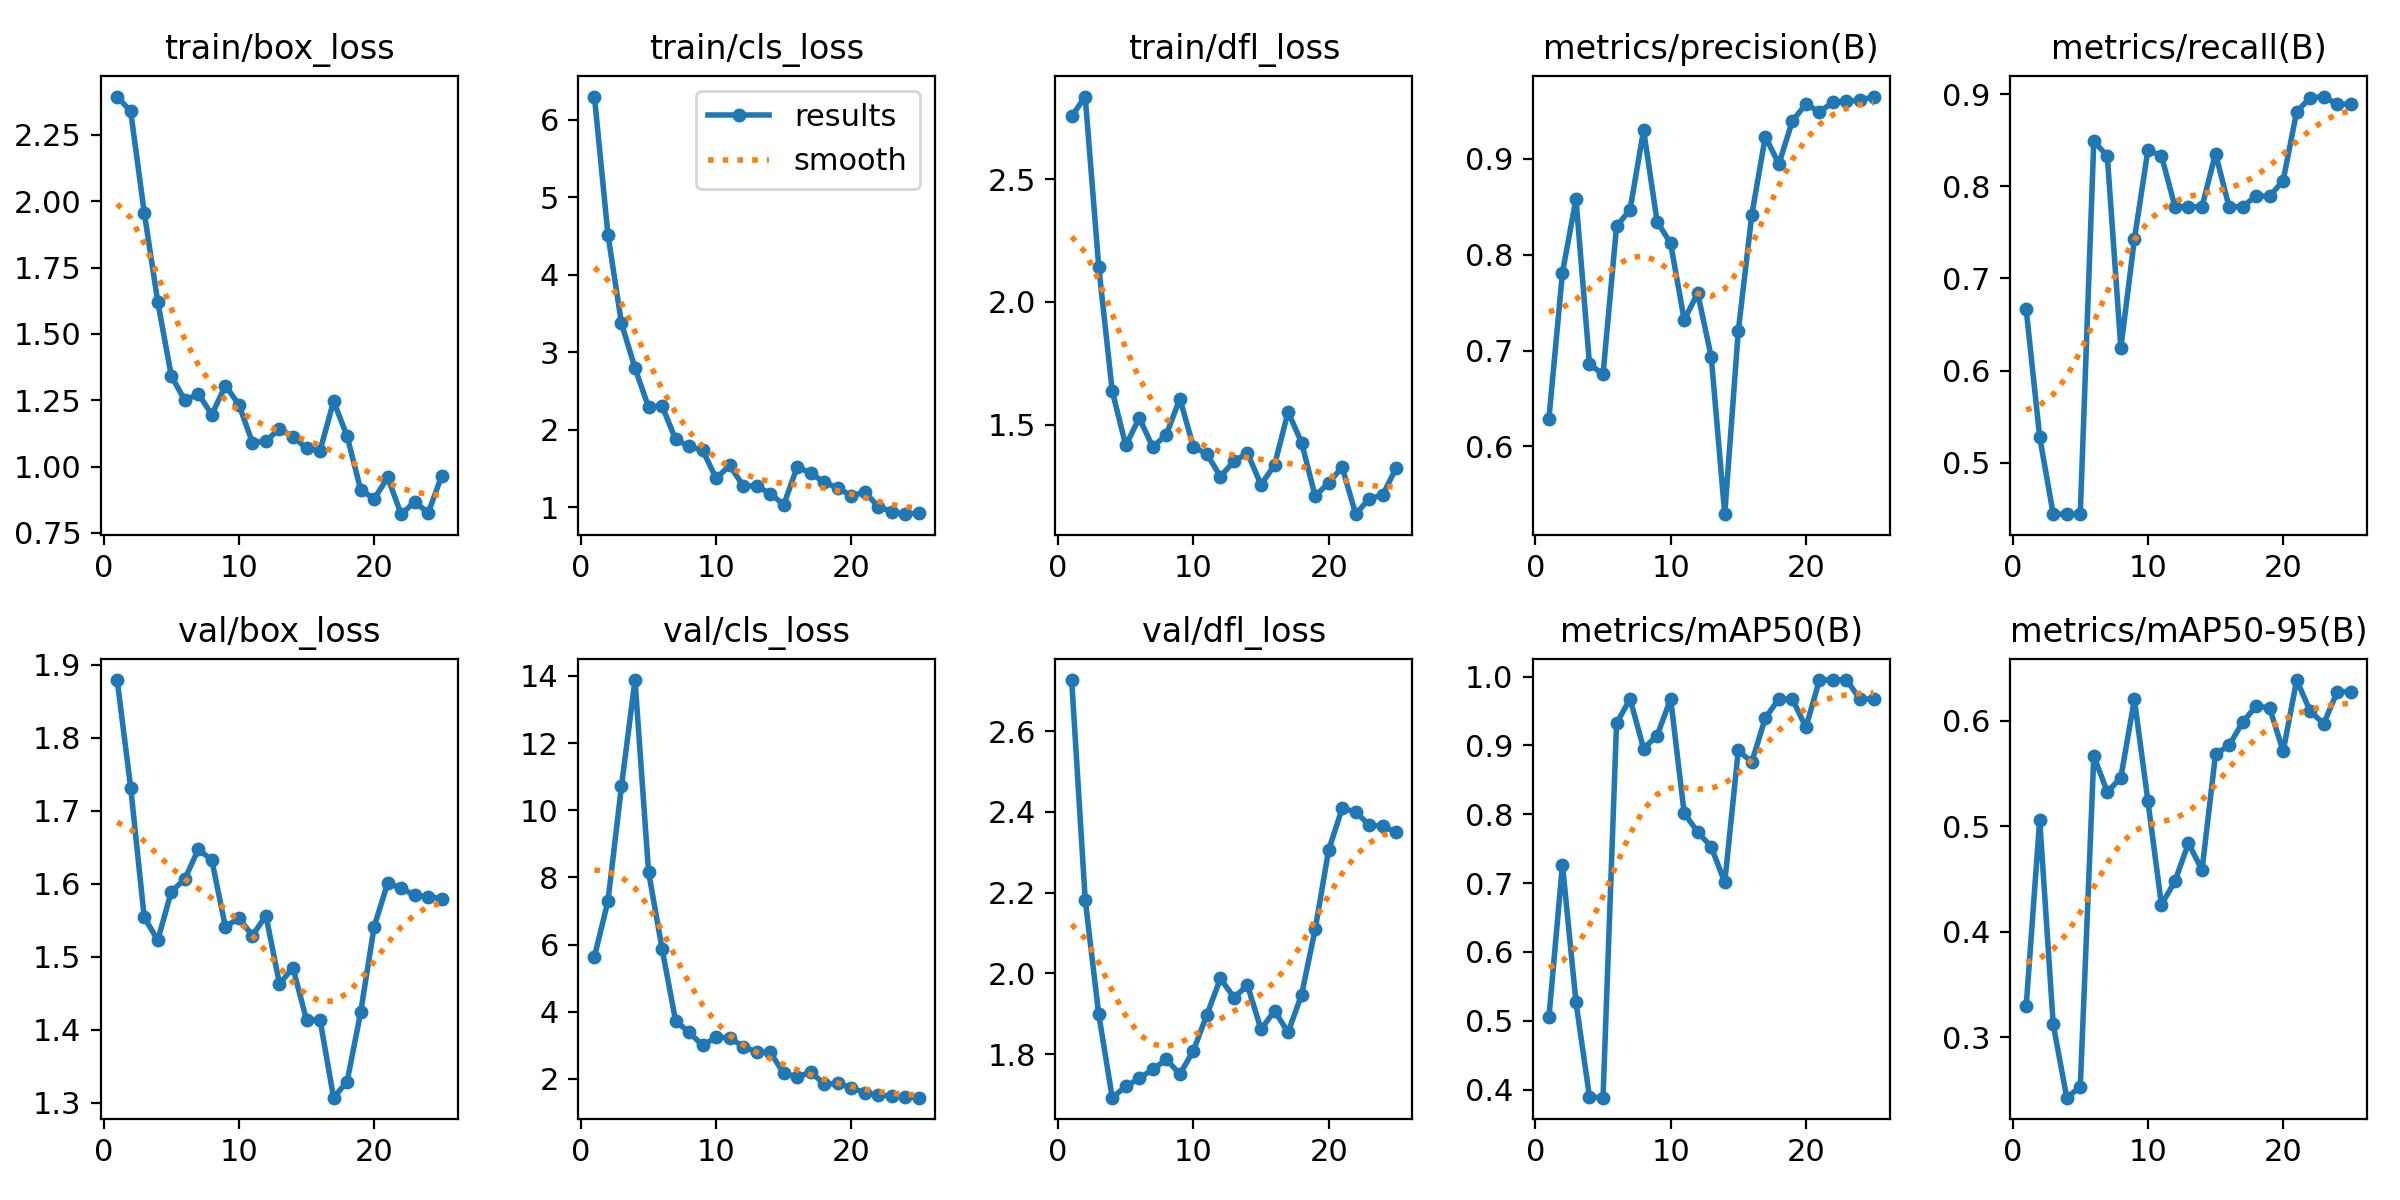

Source data for this figure (header and first rows):
epoch, train/box_loss, train/cls_loss, train/dfl_loss, metrics/precision(B), metrics/recall(B), metrics/mAP50(B), metrics/mAP50-95(B), val/box_loss, val/cls_loss, val/dfl_loss, lr/pg0, lr/pg1, lr/pg2
1, 2.395, 6.298, 2.756, 0.6291, 0.6667, 0.5052, 0.3296, 1.879, 5.64, 2.726, 2.5e-05, 2.5e-05, 2.5e-05
2, 2.339, 4.516, 2.837, 0.7813, 0.528, 0.7267, 0.506, 1.732, 7.293, 2.183, 6.0025e-05, 6.0025e-05, 6.0025e-05
3, 1.958, 3.375, 2.143, 0.8581, 0.4444, 0.5271, 0.3124, 1.554, 10.72, 1.899, 9.208e-05, 9.208e-05, 9.208e-05
4, 1.621, 2.796, 1.637, 0.6857, 0.4444, 0.3891, 0.2429, 1.523, 13.88, 1.692, 0.0001212, 0.0001212, 0.0001212
5, 1.343, 2.293, 1.416, 0.6753, 0.4444, 0.3881, 0.2531, 1.589, 8.174, 1.72, 0.0001473, 0.0001473, 0.0001473
6, 1.25, 2.31, 1.527, 0.8296, 0.8493, 0.9321, 0.5664, 1.607, 5.88, 1.74, 0.0001704, 0.0001704, 0.0001704
7, 1.274, 1.878, 1.409, 0.8471, 0.8324, 0.9675, 0.5323, 1.647, 3.736, 1.762, 0.0001906, 0.0001906, 0.0001906
8, 1.196, 1.786, 1.46, 0.93, 0.6248, 0.8954, 0.5461, 1.632, 3.387, 1.787, 0.0002078, 0.0002078, 0.0002078
9, 1.305, 1.738, 1.606, 0.8345, 0.7426, 0.9143, 0.6201, 1.541, 3, 1.75, 0.000222, 0.000222, 0.000222
10, 1.234, 1.375, 1.409, 0.8118, 0.8391, 0.9675, 0.5239, 1.553, 3.241, 1.809, 0.0002333, 0.0002333, 0.0002333
11, 1.091, 1.541, 1.381, 0.7321, 0.8332, 0.8017, 0.4256, 1.529, 3.225, 1.897, 0.0002416, 0.0002416, 0.0002416
12, 1.095, 1.28, 1.289, 0.7598, 0.7778, 0.7742, 0.4479, 1.556, 2.965, 1.987, 0.0002469, 0.0002469, 0.0002469
13, 1.143, 1.276, 1.351, 0.6937, 0.7778, 0.7528, 0.4841, 1.463, 2.794, 1.94, 0.0002493, 0.0002493, 0.0002493
14, 1.113, 1.177, 1.384, 0.5294, 0.7778, 0.7008, 0.4584, 1.485, 2.796, 1.97, 0.0002487, 0.0002487, 0.0002487
15, 1.069, 1.036, 1.255, 0.7202, 0.8355, 0.8927, 0.5682, 1.413, 2.165, 1.861, 0.0002451, 0.0002451, 0.0002451
16, 1.06, 1.526, 1.336, 0.8416, 0.7778, 0.8758, 0.5766, 1.414, 2.063, 1.907, 0.0002385, 0.0002385, 0.0002385
17, 1.246, 1.44, 1.552, 0.9232, 0.7778, 0.94, 0.5983, 1.307, 2.206, 1.854, 0.000229, 0.000229, 0.000229
18, 1.115, 1.324, 1.427, 0.8946, 0.7895, 0.9675, 0.6138, 1.329, 1.848, 1.947, 0.0002165, 0.0002165, 0.0002165
19, 0.9135, 1.252, 1.209, 0.9395, 0.7891, 0.9675, 0.6121, 1.424, 1.867, 2.109, 0.000201, 0.000201, 0.000201
20, 0.878, 1.15, 1.263, 0.9571, 0.8062, 0.9263, 0.5709, 1.541, 1.743, 2.305, 0.0001826, 0.0001826, 0.0001826
21, 0.9591, 1.199, 1.327, 0.9492, 0.8809, 0.995, 0.6384, 1.601, 1.582, 2.409, 0.0001612, 0.0001612, 0.0001612
22, 0.8208, 1.007, 1.135, 0.9589, 0.8958, 0.995, 0.609, 1.594, 1.521, 2.4, 0.0001368, 0.0001368, 0.0001368
23, 0.8669, 0.9462, 1.199, 0.96, 0.8973, 0.995, 0.597, 1.584, 1.495, 2.367, 0.0001095, 0.0001095, 0.0001095
24, 0.8256, 0.9133, 1.213, 0.961, 0.8889, 0.9675, 0.6275, 1.582, 1.46, 2.365, 7.9165e-05, 7.9165e-05, 7.9165e-05
25, 0.9661, 0.9319, 1.325, 0.965, 0.8889, 0.9675, 0.6275, 1.58, 1.443, 2.349, 4.588e-05, 4.588e-05, 4.588e-05
